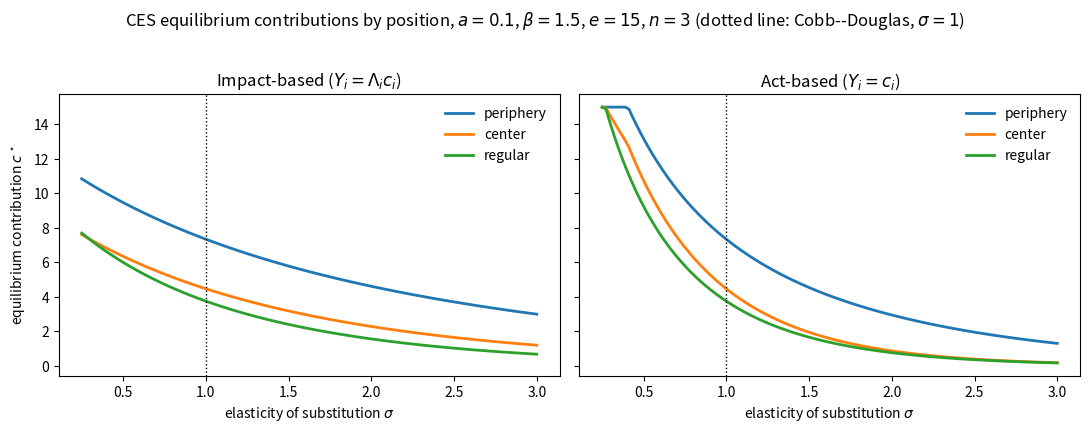
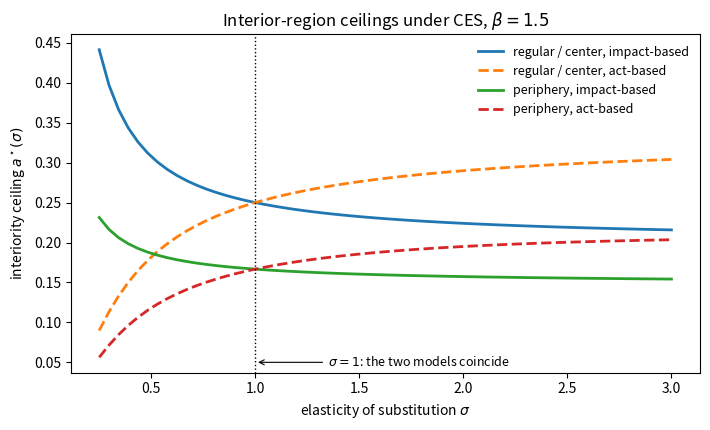

These charts were generated, in order, by the following Python code:
"""
CES on networks: equilibrium contributions, interiority ceilings, and the
act-based vs impact-based comparison as functions of the elasticity of
substitution sigma = 1/(1-rho).

Companion to the thesis section "The CES Specification on Networks".

Under CES the interior first-order condition is c_i = kappa_i * X_i with

    kappa_i(sigma) = ( a_i / (delta_i * theta_i) )**sigma * Lambda_i**(sigma-1),

where a_i = 1 - delta_i is the prosocial weight, theta_i = 1 - beta/d_i the
local net marginal cost, and Lambda_i = 1 + sum_{j in G_i} beta/d_j the
position-dependent impact multiplier. The act-based benchmark sets
Lambda_i = 1. At sigma = 1 (Cobb-Douglas) the two coincide: the multiplier
is behaviorally neutral only at unit elasticity.

Outputs:
    figures/fig8_ces_sigma_contributions.png
    figures/fig9_ces_sigma_ceilings.png
    data/ces_sigma_table.csv

Parameters mirror the experimental design: e = 15, n = 3, beta = 1.5.
"""

import numpy as np
import matplotlib.pyplot as plt
import csv
import os

E, N, BETA = 15.0, 3, 1.5
TOL, MAXIT = 1e-12, 200000

os.makedirs("figures", exist_ok=True)
os.makedirs("data", exist_ok=True)


def kappa(a, theta, lam, sigma):
    """CES decision coefficient kappa_i(sigma); lam=1 gives the act-based model."""
    return (a / ((1.0 - a) * theta)) ** sigma * lam ** (sigma - 1.0)


def star_equilibrium(a, beta=BETA, sigma=1.0, impact=True, e=E, n=N):
    """Clipped best-response iteration on the star (center + n-1 leaves),
    homogeneous prosocial weight a. Returns (c_center, c_leaf)."""
    th_c, th_l = 1.0 - beta / n, 1.0 - beta / 2.0
    lam_c = 1.0 + (n - 1) * beta / 2.0 if impact else 1.0
    lam_l = 1.0 + beta / n if impact else 1.0
    k_c, k_l = kappa(a, th_c, lam_c, sigma), kappa(a, th_l, lam_l, sigma)
    c_c = c_l = 1.0
    for _ in range(MAXIT):
        n_c = min(e, k_c * (e + (beta / n) * (n - 1) * c_l) / (1.0 + k_c * th_c))
        n_l = min(e, k_l * (e + (beta / 2.0) * c_c) / (1.0 + k_l * th_l))
        if abs(n_c - c_c) < TOL and abs(n_l - c_l) < TOL:
            break
        c_c, c_l = n_c, n_l
    return c_c, c_l


def regular_equilibrium(a, beta=BETA, sigma=1.0, impact=True, e=E, d=3):
    """Symmetric equilibrium on a regular topology with closed-neighborhood
    size d (complete K3 / cycle C3): c* = kappa e / (1 + kappa (1 - beta))."""
    th = 1.0 - beta / d
    lam = 1.0 + (d - 1) * beta / d if impact else 1.0
    k = kappa(a, th, lam, sigma)
    c = k * e / (1.0 + k * (1.0 - beta))
    return min(e, c)


def regular_ceiling(beta, sigma, impact=True, d=3):
    """Interiority ceiling a*(sigma) on a regular topology: kappa < 1/beta."""
    th = 1.0 - beta / d
    lam = 1.0 + (d - 1) * beta / d if impact else 1.0
    w = (beta * lam ** (sigma - 1.0)) ** (-1.0 / sigma)
    return th * w / (1.0 + th * w)


def periphery_ceiling(beta, sigma, impact=True):
    """Interiority ceiling for the star periphery from the coupled system."""
    lo, hi = 1e-3, 0.75
    for _ in range(70):
        mid = 0.5 * (lo + hi)
        _, c_l = star_equilibrium(mid, beta, sigma, impact)
        if c_l < E - 1e-9:
            lo = mid
        else:
            hi = mid
    return 0.5 * (lo + hi)


# ---------------------------------------------------------------- figure 8
sigmas = np.linspace(0.25, 3.0, 120)
a0 = 0.10
cc_imp, cl_imp, cc_act, cl_act, creg_imp, creg_act = [], [], [], [], [], []
for s in sigmas:
    cc, cl = star_equilibrium(a0, sigma=s, impact=True)
    ca, la = star_equilibrium(a0, sigma=s, impact=False)
    cc_imp.append(cc); cl_imp.append(cl)
    cc_act.append(ca); cl_act.append(la)
    creg_imp.append(regular_equilibrium(a0, sigma=s, impact=True))
    creg_act.append(regular_equilibrium(a0, sigma=s, impact=False))

fig, axes = plt.subplots(1, 2, figsize=(11, 4.2), sharey=True)
ax = axes[0]
ax.plot(sigmas, cl_imp, label="periphery", lw=2)
ax.plot(sigmas, cc_imp, label="center", lw=2)
ax.plot(sigmas, creg_imp, label="regular", lw=2)
ax.axvline(1.0, ls=":", c="k", lw=1)
ax.set_title("Impact-based ($Y_i=\\Lambda_i c_i$)")
ax.set_xlabel("elasticity of substitution $\\sigma$")
ax.set_ylabel("equilibrium contribution $c^\\star$")
ax.legend(frameon=False)
ax = axes[1]
ax.plot(sigmas, cl_act, label="periphery", lw=2)
ax.plot(sigmas, cc_act, label="center", lw=2)
ax.plot(sigmas, creg_act, label="regular", lw=2)
ax.axvline(1.0, ls=":", c="k", lw=1)
ax.set_title("Act-based ($Y_i=c_i$)")
ax.set_xlabel("elasticity of substitution $\\sigma$")
ax.legend(frameon=False)
fig.suptitle(f"CES equilibrium contributions by position, $a={a0}$, "
             f"$\\beta={BETA}$, $e={int(E)}$, $n={N}$ "
             f"(dotted line: Cobb--Douglas, $\\sigma=1$)", y=1.02)
fig.tight_layout()
fig.savefig("figures/fig8_ces_sigma_contributions.png", dpi=200,
            bbox_inches="tight")
plt.close(fig)

# ---------------------------------------------------------------- figure 9
sig_grid = np.linspace(0.25, 3.0, 60)
ceil_reg_imp = [regular_ceiling(BETA, s, True) for s in sig_grid]
ceil_reg_act = [regular_ceiling(BETA, s, False) for s in sig_grid]
ceil_per_imp = [periphery_ceiling(BETA, s, True) for s in sig_grid]
ceil_per_act = [periphery_ceiling(BETA, s, False) for s in sig_grid]

fig, ax = plt.subplots(figsize=(7.2, 4.4))
ax.plot(sig_grid, ceil_reg_imp, lw=2, label="regular / center, impact-based")
ax.plot(sig_grid, ceil_reg_act, lw=2, ls="--",
        label="regular / center, act-based")
ax.plot(sig_grid, ceil_per_imp, lw=2, label="periphery, impact-based")
ax.plot(sig_grid, ceil_per_act, lw=2, ls="--", label="periphery, act-based")
ax.axvline(1.0, ls=":", c="k", lw=1)
ax.annotate("$\\sigma=1$: the two models coincide", xy=(1.0, 0.05),
            xytext=(1.35, 0.045), fontsize=9,
            arrowprops=dict(arrowstyle="->", lw=0.8))
ax.set_xlabel("elasticity of substitution $\\sigma$")
ax.set_ylabel("interiority ceiling $a^\\star(\\sigma)$")
ax.set_title(f"Interior-region ceilings under CES, $\\beta={BETA}$")
ax.legend(frameon=False, fontsize=9)
fig.tight_layout()
fig.savefig("figures/fig9_ces_sigma_ceilings.png", dpi=200,
            bbox_inches="tight")
plt.close(fig)

# ---------------------------------------------------------------- table
rows = [("sigma", "model", "c_center", "c_periphery", "gap",
         "c_regular", "ceiling_regular", "ceiling_periphery")]
for s in (0.5, 1.0, 2.0):
    for impact, name in ((True, "impact"), (False, "act")):
        cc, cl = star_equilibrium(a0, sigma=s, impact=impact)
        cr = regular_equilibrium(a0, sigma=s, impact=impact)
        rows.append((s, name, round(cc, 3), round(cl, 3), round(cl - cc, 3),
                     round(cr, 3), round(regular_ceiling(BETA, s, impact), 4),
                     round(periphery_ceiling(BETA, s, impact), 4)))
with open("data/ces_sigma_table.csv", "w", newline="") as f:
    csv.writer(f).writerows(rows)

# ------------------------------------------------------- consistency checks
# 1) sigma = 1 reproduces the Cobb-Douglas closed forms and ceilings.
assert abs(regular_equilibrium(a0, sigma=1.0, impact=True)
           - 3 * a0 * E / (3 - BETA - 2 * a0 * BETA)) < 1e-9
assert abs(regular_ceiling(BETA, 1.0, True) - (3 - BETA) / (3 + 2 * BETA)) < 1e-12
assert abs(periphery_ceiling(BETA, 1.0, True) - 1.0 / 6.0) < 1e-4
# 2) at sigma = 1 the impact-based and act-based models coincide.
for s_ in (1.0,):
    assert np.allclose(star_equilibrium(a0, sigma=s_, impact=True),
                       star_equilibrium(a0, sigma=s_, impact=False), atol=1e-9)
# 3) positional ordering periphery > center holds for all sigma on the grid.
for s_ in sigmas:
    cc, cl = star_equilibrium(a0, sigma=s_, impact=True)
    assert cl >= cc - 1e-9

print("All CES consistency checks passed.")
print("Figures written to figures/, table to data/ces_sigma_table.csv.")
